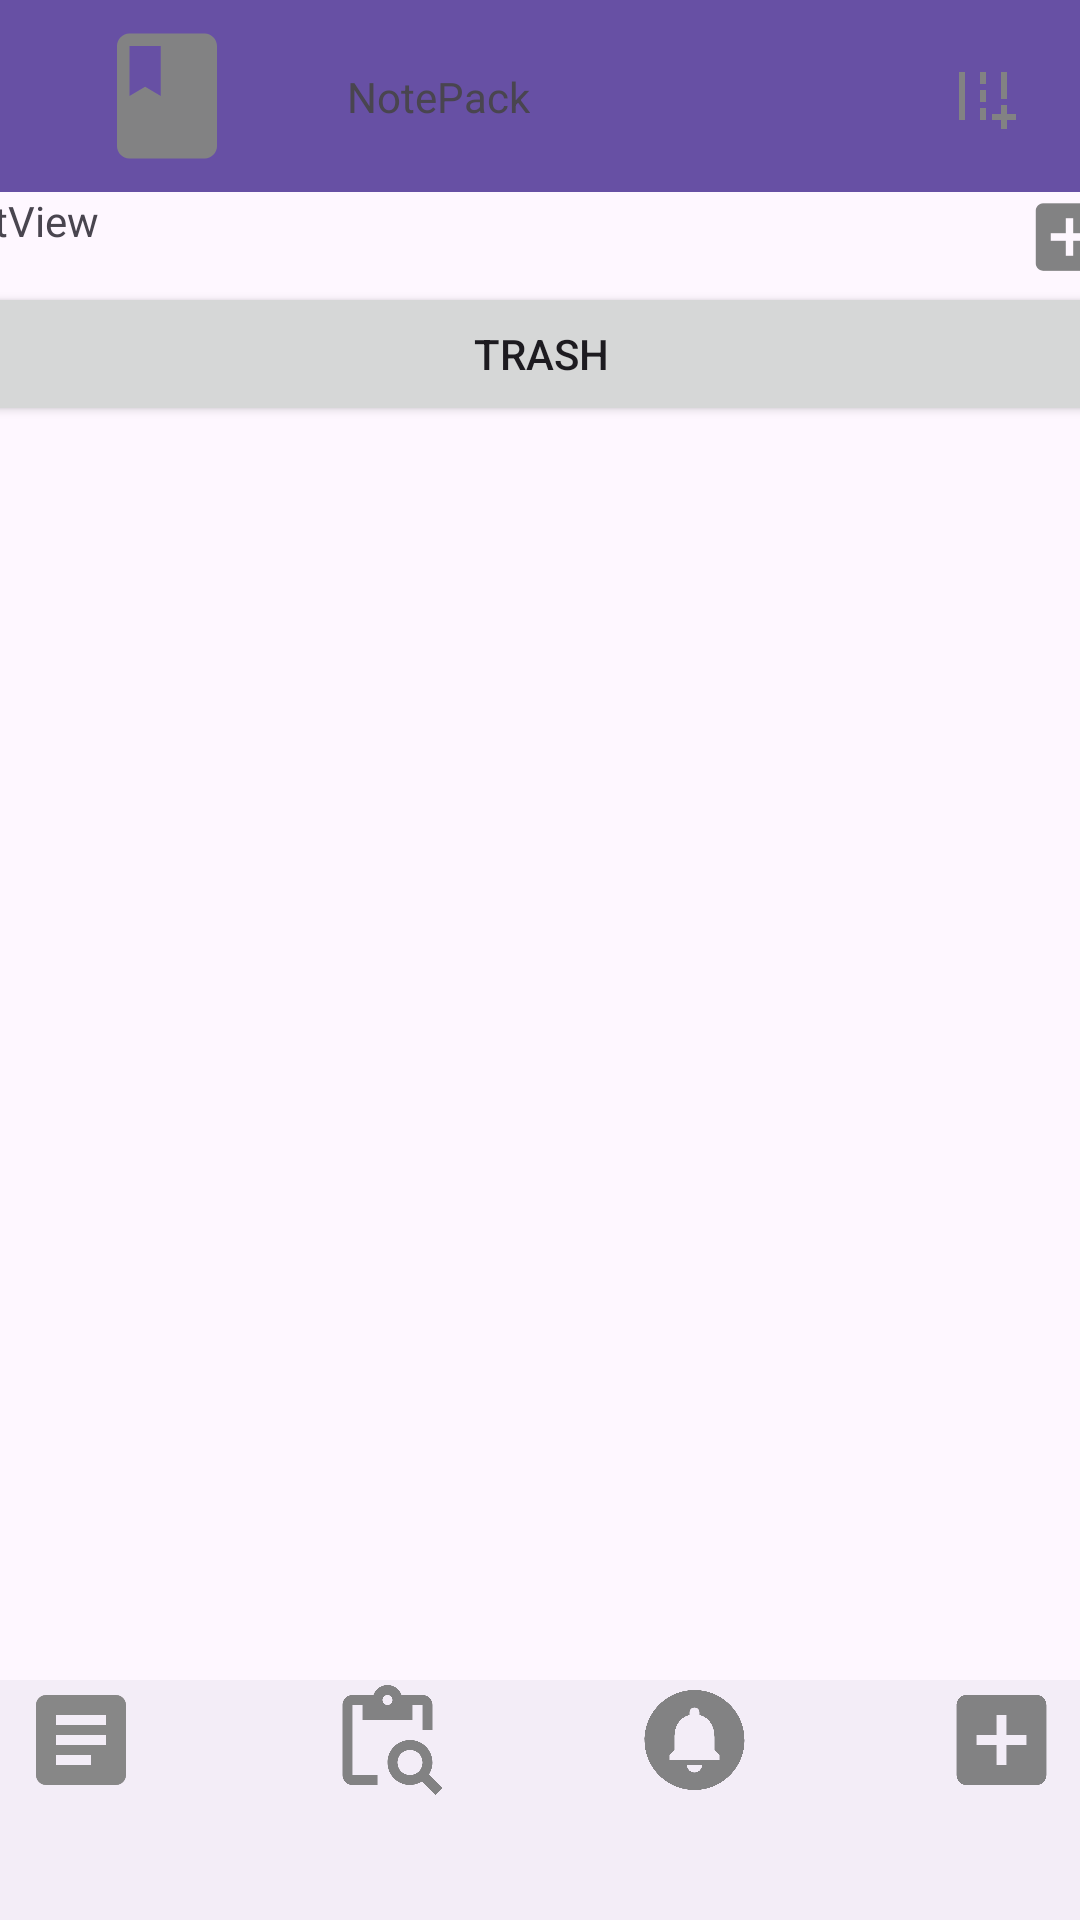

This screen was rendered from an Android layout file. Write that file and the resources it references.
<!-- AndroidManifest.xml: application theme Theme.NotePack -->
<!-- res/layout/activity_main.xml -->
<?xml version="1.0" encoding="utf-8"?>
<androidx.constraintlayout.widget.ConstraintLayout xmlns:android="http://schemas.android.com/apk/res/android"
    xmlns:app="http://schemas.android.com/apk/res-auto"
    xmlns:tools="http://schemas.android.com/tools"
    android:layout_width="match_parent"
    android:layout_height="match_parent"
    tools:context=".MainActivity">

    <androidx.appcompat.widget.Toolbar
        android:id="@+id/toolbar"
        android:layout_width="409dp"
        android:layout_height="wrap_content"
        android:layout_marginStart="1dp"
        android:layout_marginEnd="1dp"
        android:background="?attr/colorPrimary"
        android:minHeight="?attr/actionBarSize"
        android:theme="?attr/actionBarTheme"
        app:layout_constraintEnd_toEndOf="parent"
        app:layout_constraintStart_toStartOf="parent"
        app:layout_constraintTop_toTopOf="parent" />

    <TextView
        android:id="@+id/textView6"
        android:layout_width="wrap_content"
        android:layout_height="wrap_content"
        android:layout_marginStart="30dp"
        android:text="NotePack"
        app:layout_constraintBottom_toBottomOf="@+id/toolbar"
        app:layout_constraintStart_toEndOf="@+id/imageView17"
        app:layout_constraintTop_toTopOf="parent" />

    <ImageView
        android:id="@+id/imageView9"
        android:layout_width="wrap_content"
        android:layout_height="wrap_content"
        android:layout_marginStart="340dp"
        app:layout_constraintBottom_toBottomOf="@+id/toolbar"
        app:layout_constraintStart_toStartOf="@+id/toolbar"
        app:layout_constraintTop_toTopOf="parent"
        app:srcCompat="@drawable/baseline_add_road_24" />

    <com.google.android.material.bottomnavigation.BottomNavigationView
        android:id="@+id/bottomNavigationView"
        android:layout_width="409dp"
        android:layout_height="80dp"
        android:layout_marginStart="1dp"
        android:layout_marginEnd="1dp"
        app:layout_constraintBottom_toBottomOf="parent"
        app:layout_constraintEnd_toEndOf="parent"
        app:layout_constraintStart_toStartOf="parent">

        <LinearLayout
            android:layout_width="match_parent"
            android:layout_height="match_parent"
            android:orientation="horizontal">

            <ImageView
                android:id="@+id/imageViewMenu"
                android:layout_width="wrap_content"
                android:layout_height="40dp"
                android:layout_weight="1"
                app:srcCompat="@drawable/baseline_article_24" />

            <ImageView
                android:id="@+id/imageView14"
                android:layout_width="wrap_content"
                android:layout_height="40dp"
                android:layout_weight="1"
                app:srcCompat="@drawable/baseline_content_paste_search_24" />

            <ImageView
                android:id="@+id/imageView15"
                android:layout_width="wrap_content"
                android:layout_height="40dp"
                android:layout_weight="1"
                app:srcCompat="@drawable/baseline_circle_notifications_24" />

            <ImageView
                android:id="@+id/imageViewAddNote"
                android:layout_width="wrap_content"
                android:layout_height="40dp"
                android:layout_weight="1"
                app:srcCompat="@drawable/baseline_add_box_24" />

        </LinearLayout>

    </com.google.android.material.bottomnavigation.BottomNavigationView>

    <ImageView
        android:id="@+id/imageView17"
        android:layout_width="60dp"
        android:layout_height="50dp"
        android:layout_marginStart="50dp"
        app:layout_constraintBottom_toBottomOf="@+id/toolbar"
        app:layout_constraintStart_toStartOf="@+id/toolbar"
        app:layout_constraintTop_toTopOf="parent"
        app:srcCompat="@drawable/baseline_class_24" />

    <ScrollView
        android:layout_width="409dp"
        android:layout_height="585dp"
        android:layout_marginStart="1dp"
        android:layout_marginEnd="1dp"
        app:layout_constraintEnd_toEndOf="parent"
        app:layout_constraintStart_toStartOf="parent"
        app:layout_constraintTop_toBottomOf="@+id/toolbar">

        <LinearLayout
            android:layout_width="match_parent"
            android:layout_height="wrap_content"
            android:orientation="vertical">

            <LinearLayout
                android:layout_width="match_parent"
                android:layout_height="match_parent"
                android:orientation="horizontal">

                <TextView
                    android:id="@+id/textView7"
                    android:layout_width="wrap_content"
                    android:layout_height="30dp"
                    android:layout_weight="9"
                    android:text="TextView" />

                <ImageView
                    android:id="@+id/imageView18"
                    android:layout_width="wrap_content"
                    android:layout_height="30dp"
                    android:layout_weight="1"
                    app:srcCompat="@drawable/baseline_add_box_24" />
            </LinearLayout>

            <androidx.recyclerview.widget.RecyclerView
                android:layout_width="match_parent"
                android:layout_height="match_parent">

            </androidx.recyclerview.widget.RecyclerView>

            <Button
                android:id="@+id/button10"
                android:layout_width="match_parent"
                android:layout_height="wrap_content"
                android:text="@string/trash" />

        </LinearLayout>
    </ScrollView>

</androidx.constraintlayout.widget.ConstraintLayout>
<!-- resources referenced by this layout -->
<resources>
  <!-- drawable baseline_add_box_24 (drawable) -->
  <vector android:height="24dp" android:tint="#828283"
      android:viewportHeight="24" android:viewportWidth="24"
      android:width="24dp" xmlns:android="http://schemas.android.com/apk/res/android">
      <path android:fillColor="@android:color/white" android:pathData="M19,3L5,3c-1.11,0 -2,0.9 -2,2v14c0,1.1 0.89,2 2,2h14c1.1,0 2,-0.9 2,-2L21,5c0,-1.1 -0.9,-2 -2,-2zM17,13h-4v4h-2v-4L7,13v-2h4L11,7h2v4h4v2z"/>
  </vector>
  <!-- drawable baseline_add_road_24 (drawable) -->
  <vector android:height="24dp" android:tint="#828283"
      android:viewportHeight="24" android:viewportWidth="24"
      android:width="24dp" xmlns:android="http://schemas.android.com/apk/res/android">
      <path android:fillColor="@android:color/white" android:pathData="M20,18l0,-3l-2,0l0,3l-3,0l0,2l3,0l0,3l2,0l0,-3l3,0l0,-2z"/>
      <path android:fillColor="@android:color/white" android:pathData="M18,4h2v9h-2z"/>
      <path android:fillColor="@android:color/white" android:pathData="M4,4h2v16h-2z"/>
      <path android:fillColor="@android:color/white" android:pathData="M11,4h2v4h-2z"/>
      <path android:fillColor="@android:color/white" android:pathData="M11,10h2v4h-2z"/>
      <path android:fillColor="@android:color/white" android:pathData="M11,16h2v4h-2z"/>
  </vector>
  <!-- drawable baseline_article_24 (drawable) -->
  <vector android:autoMirrored="true" android:height="24dp"
      android:tint="#878787" android:viewportHeight="24"
      android:viewportWidth="24" android:width="24dp" xmlns:android="http://schemas.android.com/apk/res/android">
      <path android:fillColor="@android:color/white" android:pathData="M19,3L5,3c-1.1,0 -2,0.9 -2,2v14c0,1.1 0.9,2 2,2h14c1.1,0 2,-0.9 2,-2L21,5c0,-1.1 -0.9,-2 -2,-2zM14,17L7,17v-2h7v2zM17,13L7,13v-2h10v2zM17,9L7,9L7,7h10v2z"/>
  </vector>
  <!-- drawable baseline_circle_notifications_24 (drawable) -->
  <vector android:height="24dp" android:tint="#828283"
      android:viewportHeight="24" android:viewportWidth="24"
      android:width="24dp" xmlns:android="http://schemas.android.com/apk/res/android">
      <path android:fillColor="@android:color/white" android:pathData="M12,2C6.48,2 2,6.48 2,12s4.48,10 10,10 10,-4.48 10,-10S17.52,2 12,2zM12,18.5c-0.83,0 -1.5,-0.67 -1.5,-1.5h3c0,0.83 -0.67,1.5 -1.5,1.5zM17,16L7,16v-1l1,-1v-2.61C8,9.27 9.03,7.47 11,7v-0.5c0,-0.57 0.43,-1 1,-1s1,0.43 1,1L13,7c1.97,0.47 3,2.28 3,4.39L16,14l1,1v1z"/>
  </vector>
  <!-- drawable baseline_class_24 (drawable) -->
  <vector android:height="24dp" android:tint="#828283"
      android:viewportHeight="24" android:viewportWidth="24"
      android:width="24dp" xmlns:android="http://schemas.android.com/apk/res/android">
      <path android:fillColor="@android:color/white" android:pathData="M18,2H6c-1.1,0 -2,0.9 -2,2v16c0,1.1 0.9,2 2,2h12c1.1,0 2,-0.9 2,-2V4c0,-1.1 -0.9,-2 -2,-2zM6,4h5v8l-2.5,-1.5L6,12V4z"/>
  </vector>
  <!-- drawable baseline_content_paste_search_24 (drawable) -->
  <vector android:height="24dp" android:tint="#828283"
      android:viewportHeight="24" android:viewportWidth="24"
      android:width="24dp" xmlns:android="http://schemas.android.com/apk/res/android">
      <path android:fillColor="@android:color/white" android:pathData="M5,5h2v3h10V5h2v5h2V5c0,-1.1 -0.9,-2 -2,-2h-4.18C14.4,1.84 13.3,1 12,1S9.6,1.84 9.18,3H5C3.9,3 3,3.9 3,5v14c0,1.1 0.9,2 2,2h5v-2H5V5zM12,3c0.55,0 1,0.45 1,1s-0.45,1 -1,1s-1,-0.45 -1,-1S11.45,3 12,3z"/>
      <path android:fillColor="@android:color/white" android:pathData="M20.3,18.9c0.4,-0.7 0.7,-1.5 0.7,-2.4c0,-2.5 -2,-4.5 -4.5,-4.5S12,14 12,16.5s2,4.5 4.5,4.5c0.9,0 1.7,-0.3 2.4,-0.7l2.7,2.7l1.4,-1.4L20.3,18.9zM16.5,19c-1.4,0 -2.5,-1.1 -2.5,-2.5c0,-1.4 1.1,-2.5 2.5,-2.5s2.5,1.1 2.5,2.5C19,17.9 17.9,19 16.5,19z"/>
  </vector>
  <string name="trash">Trash</string>
  <style name="Theme.NotePack" parent="Base.Theme.NotePack" />
  <style name="Base.Theme.NotePack" parent="Theme.Material3.DayNight.NoActionBar">
          
          
      </style>
</resources>
